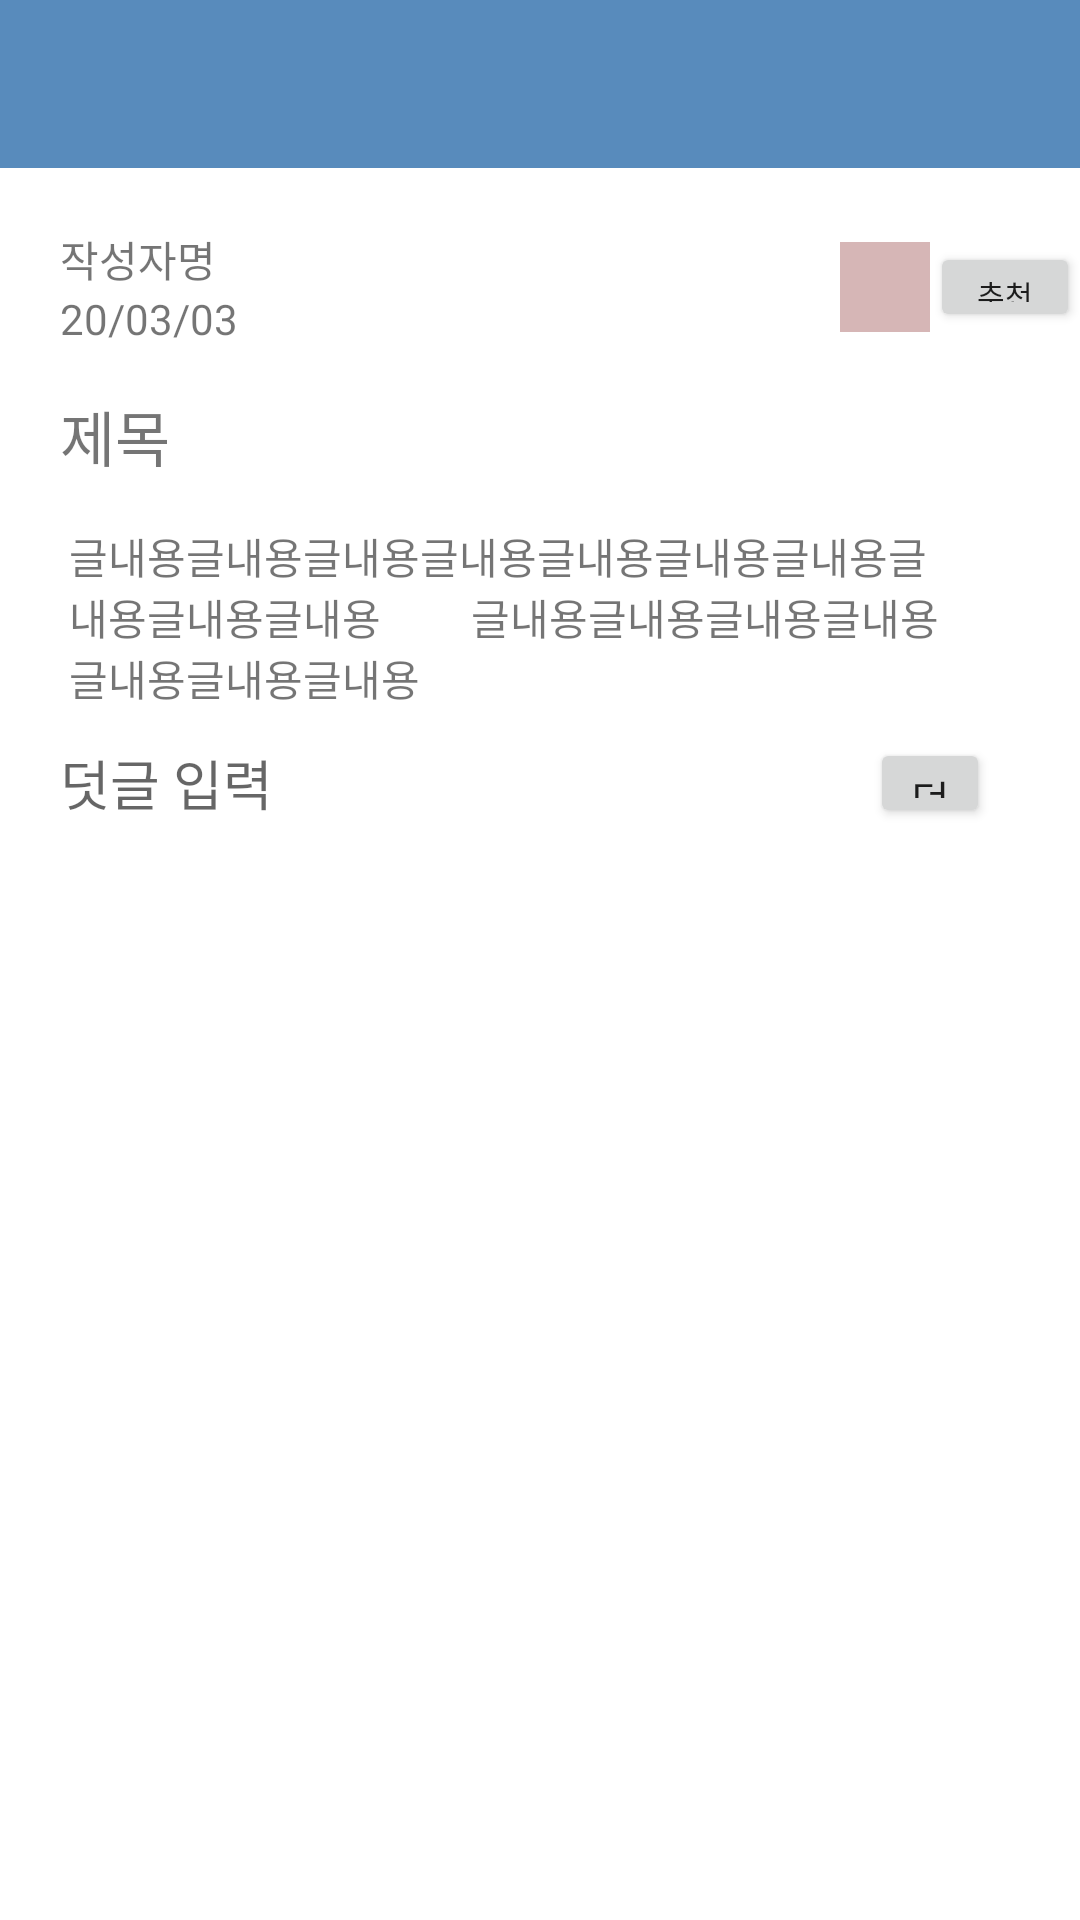

Produce the Android XML layout that renders to this screen, including the resource entries it uses.
<!-- AndroidManifest.xml: application theme AppTheme -->
<!-- res/layout/activity_boardcontents.xml -->
<?xml version="1.0" encoding="utf-8"?>
<LinearLayout
    xmlns:android="http://schemas.android.com/apk/res/android"
    android:layout_width="match_parent"
    android:layout_height="match_parent"
    android:background="#ffffff"
    android:orientation="vertical">

    <androidx.appcompat.widget.Toolbar
        android:id="@+id/toolbar"
        android:layout_width="match_parent"
        android:layout_height="?attr/actionBarSize"
        android:background="@color/colorPrimary"
        />

    <LinearLayout
        android:layout_width="match_parent"
        android:layout_height="wrap_content"
        android:orientation="horizontal"
        android:layout_marginTop="10dp">
        <LinearLayout
            android:layout_width="210dp"
            android:layout_height="match_parent"
            android:paddingLeft="20dp"
            android:paddingRight="20dp"
            android:paddingTop="10dp"
            android:paddingBottom="10dp"
            android:orientation="vertical">
            <TextView
                android:id="@+id/activity_boardContents_nickname"
                android:layout_width="wrap_content"
                android:layout_height="wrap_content"
                android:text="작성자명"/>
            <TextView
                android:id="@+id/activity_boardContents_date"
                android:layout_width="wrap_content"
                android:layout_height="wrap_content"
                android:text="20/03/03"/>
        </LinearLayout>
        <LinearLayout
            android:layout_width="210dp"
            android:layout_height="match_parent"
            android:paddingTop="10dp"
            android:paddingBottom="10dp"
            android:paddingLeft="70dp"
            android:paddingRight="20dp"
            android:orientation="horizontal">
            <TextView
                android:id="@+id/activity_boardContents_view_recommend"
                android:layout_width="30dp"
                android:layout_height="30dp"
                android:layout_gravity="center_vertical"
                android:background="#D6B6B6"/>
            <Button
                android:id="@+id/activity_boardContents_btn_recommend"
                android:layout_width="50dp"
                android:layout_height="30dp"
                android:layout_gravity="center_vertical"
                android:text="추천"
                android:textSize="10dp"/>
        </LinearLayout>
    </LinearLayout>
    <TextView
        android:id="@+id/activity_boardContents_title"
        android:layout_width="match_parent"
        android:layout_height="wrap_content"
        android:paddingLeft="20dp"
        android:paddingTop="5dp"
        android:paddingRight="20dp"
        android:paddingBottom="5dp"
        android:text="제목"
        android:textSize="20dp" />
    <TextView
        android:id="@+id/activity_boardContents_contents"
        android:layout_width="340dp"
        android:layout_height="wrap_content"
        android:paddingTop="10dp"
        android:paddingLeft="23dp"
        android:paddingRight="23dp"
        android:text="글내용글내용글내용글내용글내용글내용글내용글내용글내용글내용
        글내용글내용글내용글내용글내용글내용글내용"
        android:textSize="14dp"/>
    <LinearLayout
        android:layout_width="match_parent"
        android:layout_height="wrap_content"
        android:orientation="horizontal"
        android:layout_marginTop="10dp"
        android:layout_marginBottom="10dp"
        android:paddingLeft="20dp"
        android:paddingRight="20dp">
        <EditText
            android:id="@+id/activity_boardContents_Edit_reply"
            android:layout_width="270dp"
            android:layout_height="wrap_content"
            android:layout_gravity="center_vertical"
            android:background="@null"
            android:hint="덧글 입력"/>
        <Button
            android:id="@+id/activity_boardContents_btn_reply"
            android:layout_width="40dp"
            android:layout_height="30dp"
            android:layout_gravity="center_vertical"
            android:text="덧글 보내기"/>
    </LinearLayout>


    <ListView
        android:id="@+id/activity_boardContents_LV_reply"
        android:layout_width="match_parent"
        android:layout_height="wrap_content"
        android:paddingLeft="23dp"
        android:paddingRight="23dp">
    </ListView>

</LinearLayout>
<!-- resources referenced by this layout -->
<resources>
  <color name="colorPrimary">#588bbc</color>
  <style name="AppTheme" parent="Theme.AppCompat.Light.NoActionBar">
          
          <item name="colorPrimary">@color/colorPrimary</item>
          <item name="colorPrimaryDark">@color/colorPrimaryDark</item>
          <item name="colorAccent">@color/colorAccent</item>
  
          <item name="windowNoTitle">true</item>
  
      </style>
  <color name="colorPrimaryDark">#225e8c</color>
  <color name="colorAccent">#03DAC5</color>
</resources>
